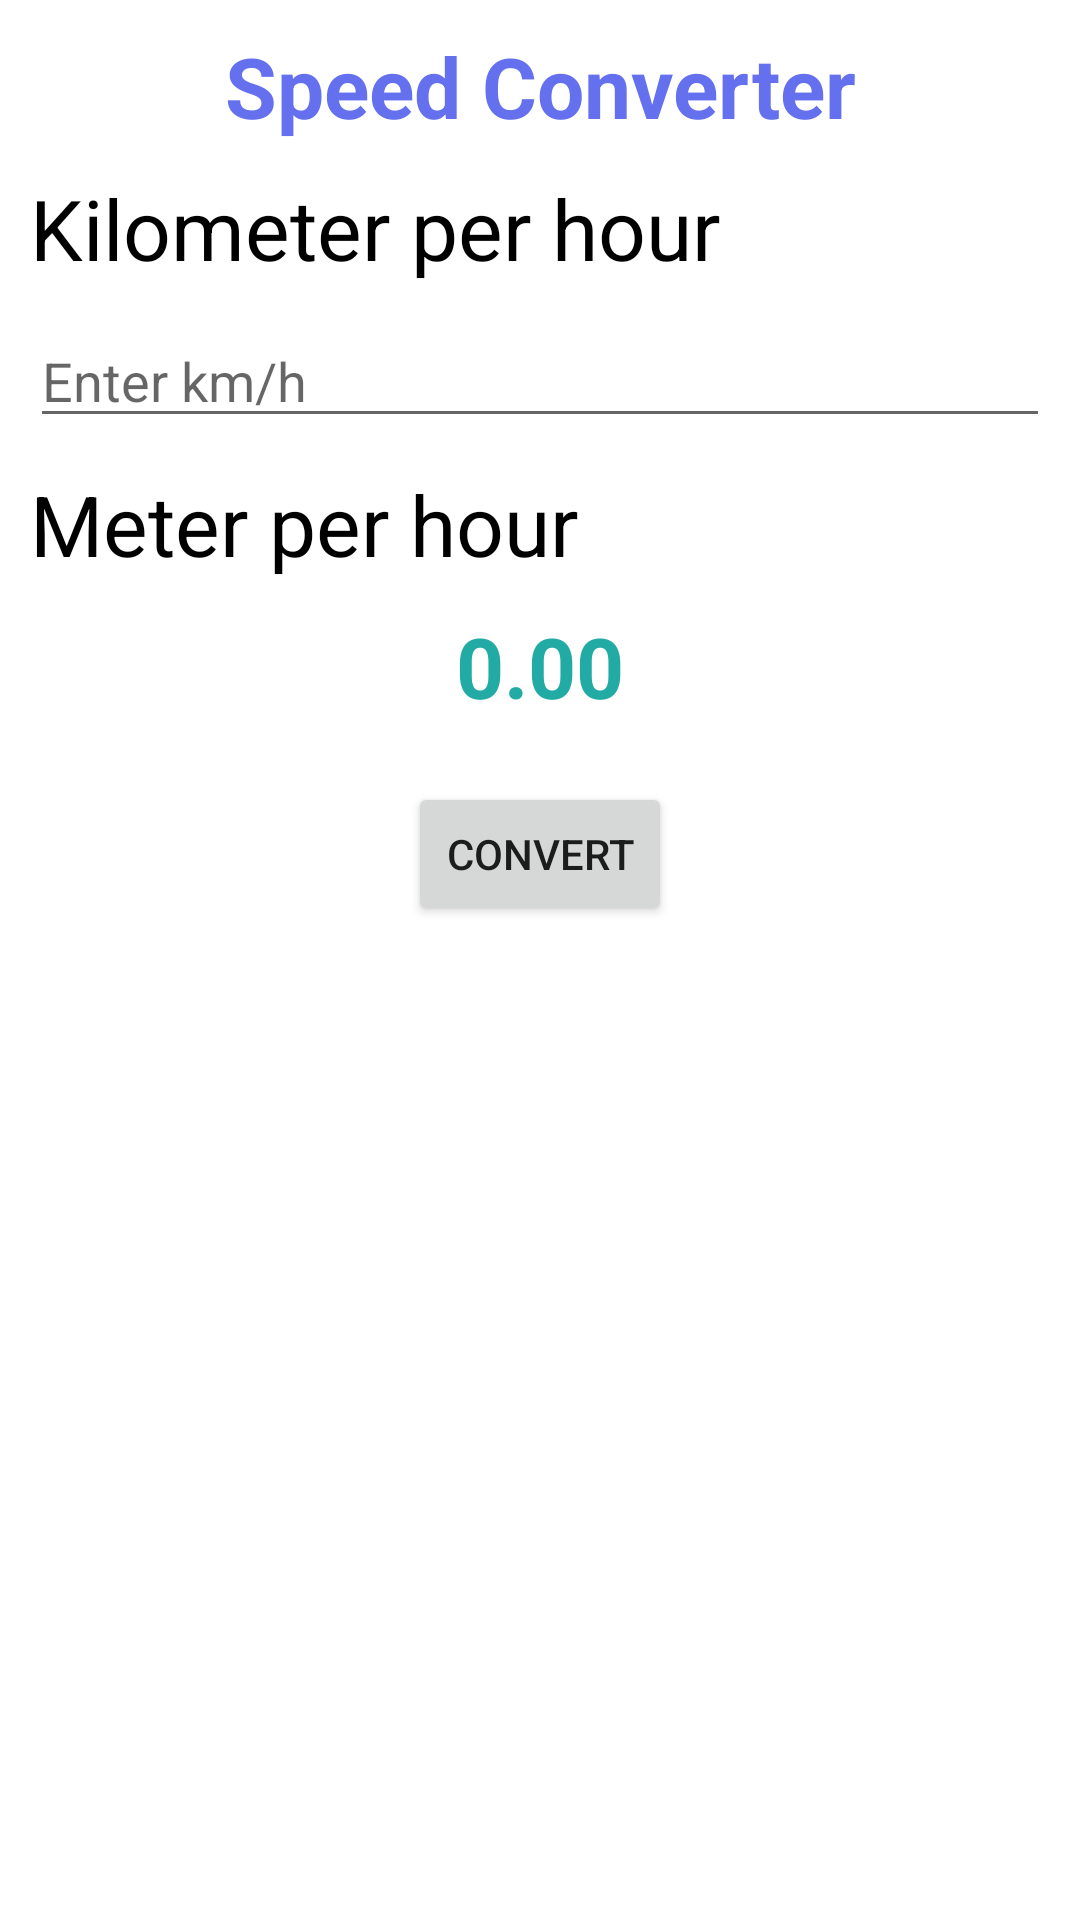

Android layout source for this screen:
<!-- AndroidManifest.xml: application theme Theme.Unit_Converter -->
<!-- res/layout/activity_speed_converter.xml -->
<?xml version="1.0" encoding="utf-8"?>
<androidx.constraintlayout.widget.ConstraintLayout xmlns:android="http://schemas.android.com/apk/res/android"
    xmlns:app="http://schemas.android.com/apk/res-auto"
    xmlns:tools="http://schemas.android.com/tools"
    android:layout_width="match_parent"
    android:layout_height="match_parent"
    tools:context=".Speed_Converter">

    <TextView
        android:id="@+id/txtHint"
        app:layout_constraintStart_toStartOf="parent"
        app:layout_constraintEnd_toEndOf="parent"
        app:layout_constraintTop_toTopOf="parent"
        android:layout_margin="10dp"
        android:layout_width="wrap_content"
        android:layout_height="wrap_content"
        android:text="@string/speed_converter_text"
        android:textSize="28sp"
        android:textColor="@color/blue"
        android:textStyle="bold"/>

    <TextView
        android:id="@+id/txtKilometer"
        app:layout_constraintStart_toStartOf="parent"
        app:layout_constraintTop_toBottomOf="@id/txtHint"
        android:layout_margin="10dp"
        android:layout_width="wrap_content"
        android:layout_height="wrap_content"
        android:text="@string/kilometer_per_hour"
        android:textColor="@color/black"
        android:textSize="28sp"/>

    <EditText
        android:id="@+id/edtKiloper"
        android:layout_width="match_parent"
        android:layout_height="wrap_content"
        android:hint="@string/enter_km_h"
        android:layout_margin="10dp"
        app:layout_constraintTop_toBottomOf="@+id/txtKilometer"
        app:layout_constraintStart_toStartOf="parent"/>

    <TextView
        android:id="@+id/txtMeterPer"
        app:layout_constraintStart_toStartOf="parent"
        app:layout_constraintTop_toBottomOf="@+id/edtKiloper"
        android:layout_margin="10dp"
        android:layout_width="wrap_content"
        android:layout_height="wrap_content"
        android:text="@string/meter_per_hour"
        android:textColor="@color/black"
        android:textSize="28sp"/>

    <TextView
        android:id="@+id/valueMeterPer"
        app:layout_constraintStart_toStartOf="parent"
        app:layout_constraintEnd_toEndOf="parent"
        app:layout_constraintTop_toBottomOf="@+id/txtMeterPer"
        android:layout_margin="10dp"
        android:layout_width="wrap_content"
        android:layout_height="wrap_content"
        android:text="@string/_0_00"
        android:textSize="28sp"
        android:textColor="@color/dark_green"
        android:textStyle="bold"/>

    <Button
        android:id="@+id/btnSpeed"
        android:layout_width="wrap_content"
        android:layout_height="wrap_content"
        app:layout_constraintStart_toStartOf="parent"
        app:layout_constraintEnd_toEndOf="parent"
        android:layout_margin="20dp"
        app:layout_constraintTop_toBottomOf="@+id/valueMeterPer"
        android:text="@string/convert"/>

</androidx.constraintlayout.widget.ConstraintLayout>
<!-- resources referenced by this layout -->
<resources>
  <color name="black">#FF000000</color>
  <color name="blue">#6570EF</color>
  <color name="dark_green">#21ABA4</color>
  <string name="_0_00">0.00</string>
  <string name="convert">Convert</string>
  <string name="enter_km_h">Enter km/h</string>
  <string name="kilometer_per_hour">Kilometer per hour</string>
  <string name="meter_per_hour">Meter per hour</string>
  <string name="speed_converter_text">Speed Converter</string>
  <style name="Theme.Unit_Converter" parent="Theme.MaterialComponents.DayNight.NoActionBar">
          
          <item name="colorPrimary">@color/purple_500</item>
          <item name="colorPrimaryVariant">@color/purple_700</item>
          <item name="colorOnPrimary">@color/white</item>
          
          <item name="colorSecondary">@color/teal_200</item>
          <item name="colorSecondaryVariant">@color/teal_700</item>
          <item name="colorOnSecondary">@color/black</item>
          
          <item name="android:statusBarColor">?attr/colorPrimaryVariant</item>
          
      </style>
  <color name="purple_500">#FF6200EE</color>
  <color name="purple_700">#FF3700B3</color>
  <color name="white">#FFFFFFFF</color>
  <color name="teal_200">#FF03DAC5</color>
  <color name="teal_700">#FF018786</color>
</resources>
